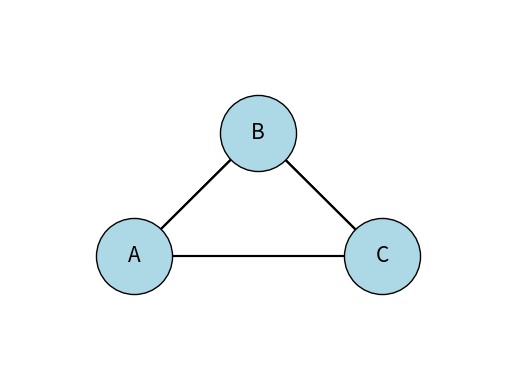

Recreate this plot in Python.
import matplotlib.pyplot as plt

class Graph:

    def __init__(self) -> None:
        self.nodes = {}
        self.size = 0

    def add_node(self, n: int | float | str):
        if n in self.nodes:
            return -1, f"[INFO]: Node {n} already present in the graph."
        self.nodes[n] = []
        self.size += 1
        return 0, f"[INFO]: Node {n} added."

    def add_edge(self, n1, n2: int | float | str):
        if n1 not in self.nodes or n2 not in self.nodes:
            return -1, f"[INFO]: Can't add edge between {n1} and {n2}."

        if n2 not in self.nodes[n1]:
            self.nodes[n1].append(n2)
        if n1 not in self.nodes[n2]:
            self.nodes[n2].append(n1)
        return 0, f"[INFO]: Edge added between {n1} and {n2}."

    def show(self):
        # Manually specify the positions of the nodes
        pos = {"A": (0, 0), "B": (1, 1), "C": (2, 0)}

        # Create a figure and axis
        fig, ax = plt.subplots()

        # Draw the nodes
        for node, (x, y) in pos.items():
            ax.scatter(x,
                       y,
                       s=3000,
                       c='lightblue',
                       edgecolors='black',
                       zorder=2)
            ax.text(x,
                    y,
                    node,
                    fontsize=15,
                    ha='center',
                    va='center',
                    zorder=3)

        # Draw the edges
        for node, neighbors in self.nodes.items():
            for neighbor in neighbors:
                x_values = [pos[node][0], pos[neighbor][0]]
                y_values = [pos[node][1], pos[neighbor][1]]
                ax.plot(x_values, y_values, c='black', zorder=1)

        # Set limits and remove axes
        ax.set_xlim(-1, 3)
        ax.set_ylim(-1, 2)
        ax.axis('off')

        # Show the plot
        plt.show()


# Example usage
G = Graph()

G.add_node("A")
G.add_node("B")
G.add_node("C")

G.add_edge("A", "B")
G.add_edge("A", "C")
G.add_edge("B", "C")

G.show()
